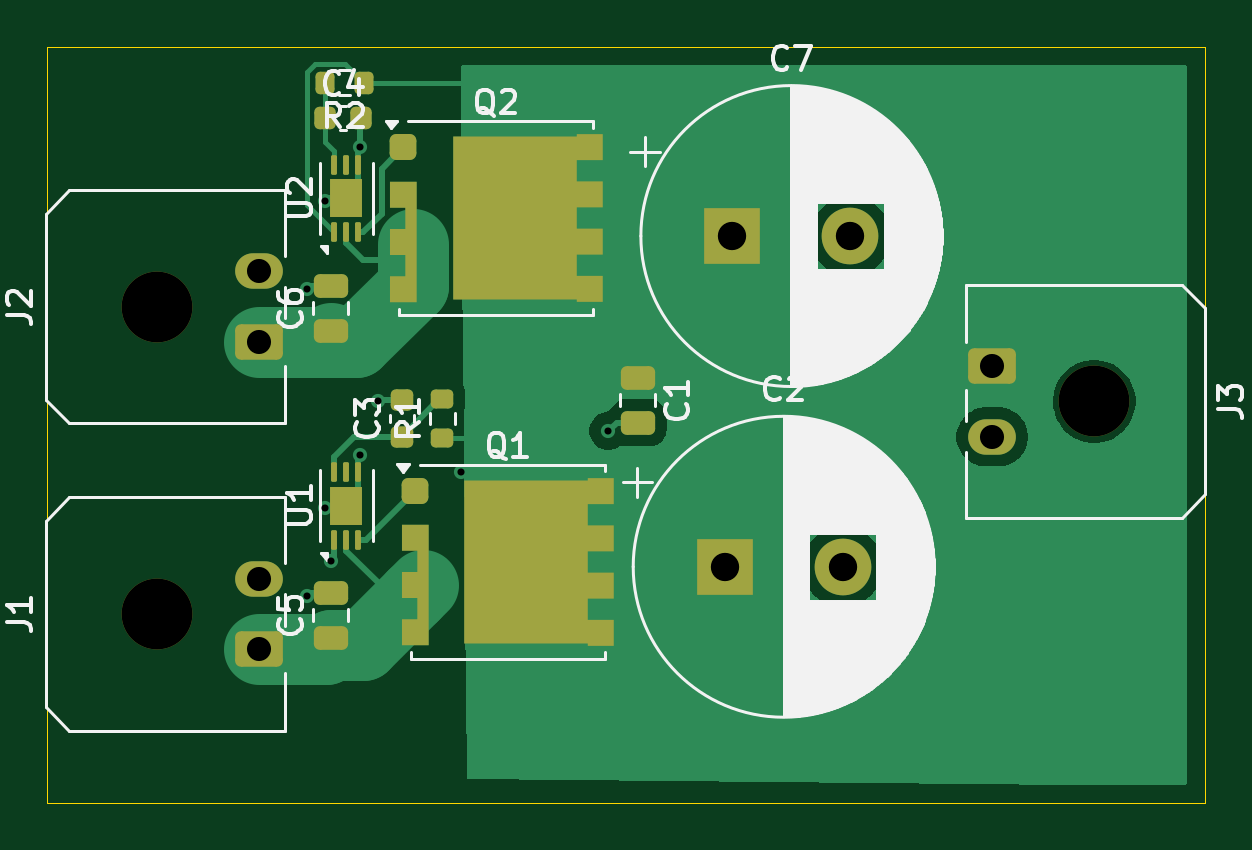
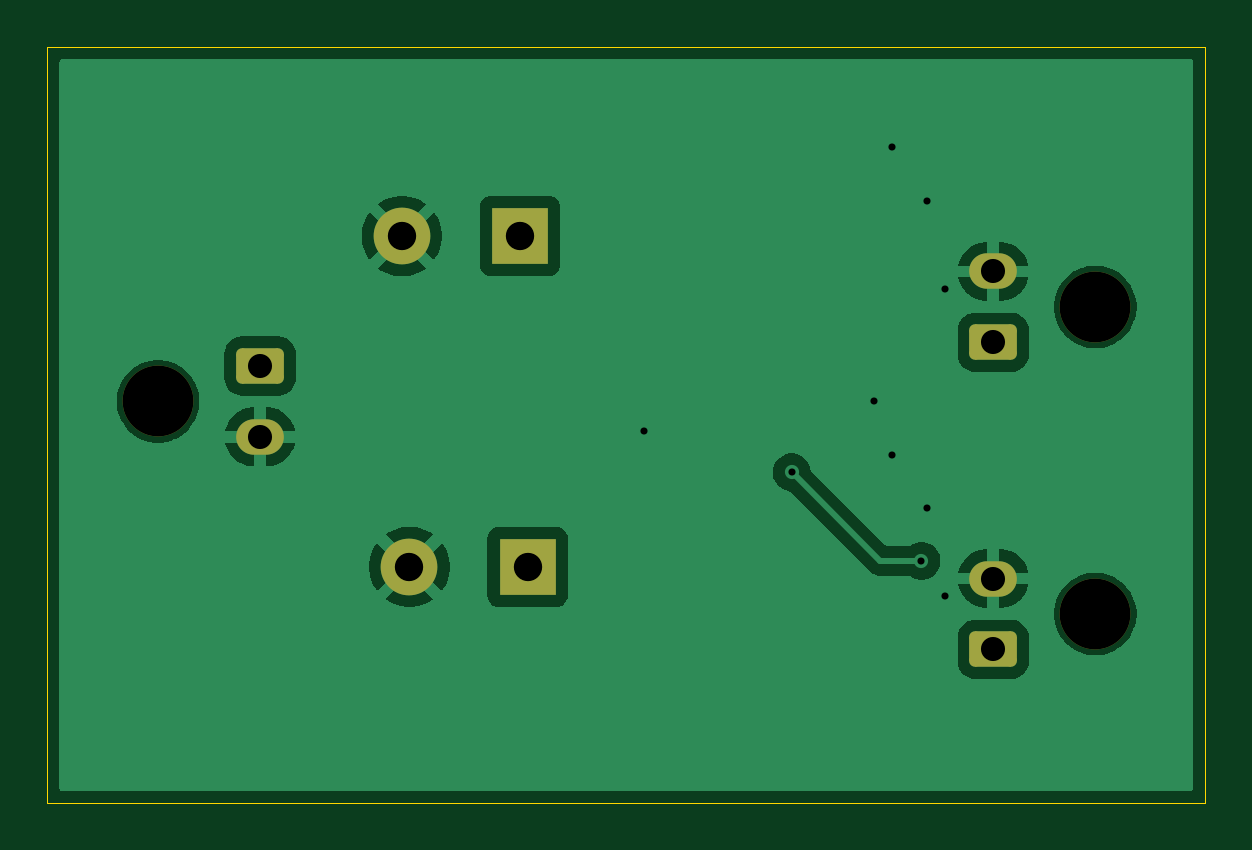
Circuit board: 11 layer files. Board 49.0 x 32.0 mm.
- bottom_copper: BatteryBackup-B_Cu.gbr (29330 bytes)
- bottom_mask: BatteryBackup-B_Mask.gbr (1785 bytes)
- paste: BatteryBackup-B_Paste.gbr (456 bytes)
- bottom_silk: BatteryBackup-B_Silkscreen.gbr (457 bytes)
- outline: BatteryBackup-Edge_Cuts.gbr (611 bytes)
- top_copper: BatteryBackup-F_Cu.gbr (21766 bytes)
- top_mask: BatteryBackup-F_Mask.gbr (4580 bytes)
- paste: BatteryBackup-F_Paste.gbr (3916 bytes)
- top_silk: BatteryBackup-F_Silkscreen.gbr (45049 bytes)
- drill: BatteryBackup-NPTH.drl (377 bytes)
- drill: BatteryBackup-PTH.drl (722 bytes)

=== bottom_copper: BatteryBackup-B_Cu.gbr (29330 bytes, source omitted) ===
=== bottom_mask: BatteryBackup-B_Mask.gbr (1785 bytes, source withheld) ===
=== paste: BatteryBackup-B_Paste.gbr ===
%TF.GenerationSoftware,KiCad,Pcbnew,9.0.1*%
%TF.CreationDate,2025-07-02T15:08:06+02:00*%
%TF.ProjectId,BatteryBackup,42617474-6572-4794-9261-636b75702e6b,rev?*%
%TF.SameCoordinates,Original*%
%TF.FileFunction,Paste,Bot*%
%TF.FilePolarity,Positive*%
%FSLAX46Y46*%
G04 Gerber Fmt 4.6, Leading zero omitted, Abs format (unit mm)*
G04 Created by KiCad (PCBNEW 9.0.1) date 2025-07-02 15:08:06*
%MOMM*%
%LPD*%
G01*
G04 APERTURE LIST*
G04 APERTURE END LIST*
M02*

=== bottom_silk: BatteryBackup-B_Silkscreen.gbr ===
%TF.GenerationSoftware,KiCad,Pcbnew,9.0.1*%
%TF.CreationDate,2025-07-02T15:08:06+02:00*%
%TF.ProjectId,BatteryBackup,42617474-6572-4794-9261-636b75702e6b,rev?*%
%TF.SameCoordinates,Original*%
%TF.FileFunction,Legend,Bot*%
%TF.FilePolarity,Positive*%
%FSLAX46Y46*%
G04 Gerber Fmt 4.6, Leading zero omitted, Abs format (unit mm)*
G04 Created by KiCad (PCBNEW 9.0.1) date 2025-07-02 15:08:06*
%MOMM*%
%LPD*%
G01*
G04 APERTURE LIST*
G04 APERTURE END LIST*
M02*

=== outline: BatteryBackup-Edge_Cuts.gbr ===
%TF.GenerationSoftware,KiCad,Pcbnew,9.0.1*%
%TF.CreationDate,2025-07-02T15:08:06+02:00*%
%TF.ProjectId,BatteryBackup,42617474-6572-4794-9261-636b75702e6b,rev?*%
%TF.SameCoordinates,Original*%
%TF.FileFunction,Profile,NP*%
%FSLAX46Y46*%
G04 Gerber Fmt 4.6, Leading zero omitted, Abs format (unit mm)*
G04 Created by KiCad (PCBNEW 9.0.1) date 2025-07-02 15:08:06*
%MOMM*%
%LPD*%
G01*
G04 APERTURE LIST*
%TA.AperFunction,Profile*%
%ADD10C,0.050000*%
%TD*%
G04 APERTURE END LIST*
D10*
X129000000Y-67000000D02*
X178000000Y-67000000D01*
X178000000Y-99000000D01*
X129000000Y-99000000D01*
X129000000Y-67000000D01*
M02*

=== top_copper: BatteryBackup-F_Cu.gbr (21766 bytes, source omitted) ===
=== top_mask: BatteryBackup-F_Mask.gbr (4580 bytes, source withheld) ===
=== paste: BatteryBackup-F_Paste.gbr (3916 bytes, source withheld) ===
=== top_silk: BatteryBackup-F_Silkscreen.gbr (45049 bytes, source omitted) ===
=== drill: BatteryBackup-NPTH.drl ===
M48
; DRILL file {KiCad 9.0.1} date 2025-07-02T15:08:08+0200
; FORMAT={-:-/ absolute / metric / decimal}
; #@! TF.CreationDate,2025-07-02T15:08:08+02:00
; #@! TF.GenerationSoftware,Kicad,Pcbnew,9.0.1
; #@! TF.FileFunction,NonPlated,1,2,NPTH
FMAT,2
METRIC
; #@! TA.AperFunction,NonPlated,NPTH,ComponentDrill
T1C3.000
%
G90
G05
T1
X133.645Y-78.0
X133.645Y-91.0
X173.32Y-82.0
M30

=== drill: BatteryBackup-PTH.drl ===
M48
; DRILL file {KiCad 9.0.1} date 2025-07-02T15:08:08+0200
; FORMAT={-:-/ absolute / metric / decimal}
; #@! TF.CreationDate,2025-07-02T15:08:08+02:00
; #@! TF.GenerationSoftware,Kicad,Pcbnew,9.0.1
; #@! TF.FileFunction,Plated,1,2,PTH
FMAT,2
METRIC
; #@! TA.AperFunction,Plated,PTH,ViaDrill
T1C0.300
; #@! TA.AperFunction,Plated,PTH,ComponentDrill
T2C1.020
; #@! TA.AperFunction,Plated,PTH,ComponentDrill
T3C1.200
%
G90
G05
T1
X140.0Y-77.25
X140.0Y-90.25
X140.75Y-73.5
X140.75Y-86.5
X141.0Y-88.75
X142.25Y-71.25
X142.25Y-84.25
X143.0Y-82.0
X146.5Y-85.0
X152.75Y-83.25
T2
X137.965Y-76.5
X137.965Y-79.5
X137.965Y-89.5
X137.965Y-92.5
X169.0Y-80.5
X169.0Y-83.5
T3
X157.676Y-89.0
X158.0Y-75.0
X162.676Y-89.0
X163.0Y-75.0
M30
